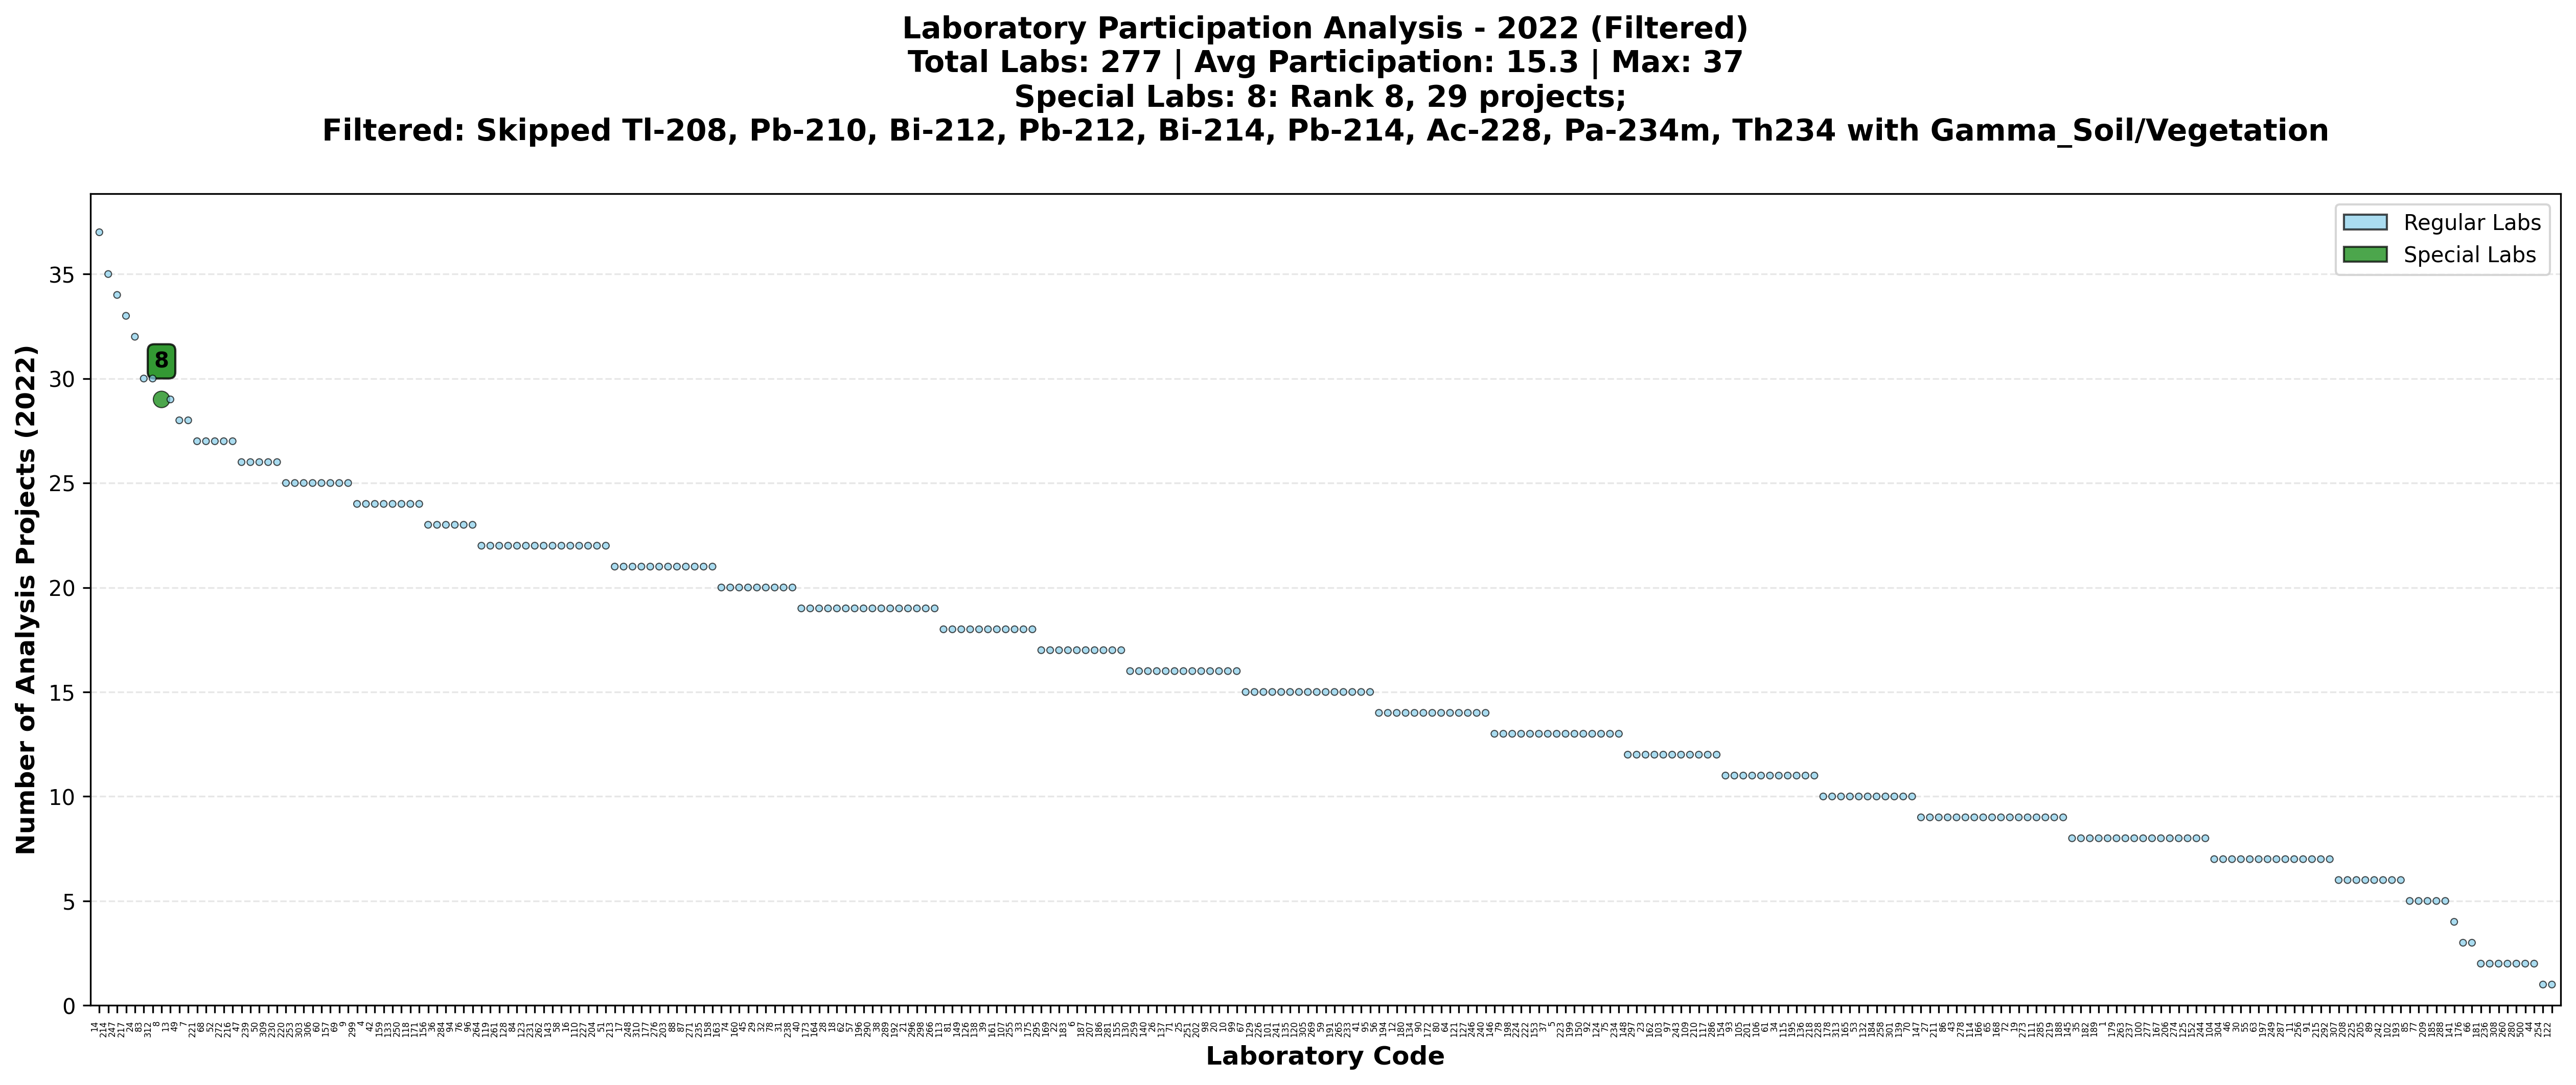

The file beside this chart, header and first rows:
labcode, count_2022, rank_2022, is_special, special_type, x, color, size
14, 37, 1, False, normal, 0, skyblue, 10
214, 35, 2, False, normal, 1, skyblue, 10
247, 34, 3, False, normal, 2, skyblue, 10
217, 33, 4, False, normal, 3, skyblue, 10
24, 32, 5, False, normal, 4, skyblue, 10
83, 30, 6, False, normal, 5, skyblue, 10
312, 30, 6, False, normal, 6, skyblue, 10
8, 29, 8, True, year_special, 7, green, 60
13, 29, 8, False, normal, 8, skyblue, 10
49, 28, 10, False, normal, 9, skyblue, 10
7, 28, 10, False, normal, 10, skyblue, 10
221, 27, 12, False, normal, 11, skyblue, 10
68, 27, 12, False, normal, 12, skyblue, 10
52, 27, 12, False, normal, 13, skyblue, 10
272, 27, 12, False, normal, 14, skyblue, 10
216, 27, 12, False, normal, 15, skyblue, 10
47, 26, 17, False, normal, 16, skyblue, 10
239, 26, 17, False, normal, 17, skyblue, 10
50, 26, 17, False, normal, 18, skyblue, 10
309, 26, 17, False, normal, 19, skyblue, 10
230, 26, 17, False, normal, 20, skyblue, 10
220, 25, 22, False, normal, 21, skyblue, 10
253, 25, 22, False, normal, 22, skyblue, 10
303, 25, 22, False, normal, 23, skyblue, 10
306, 25, 22, False, normal, 24, skyblue, 10
60, 25, 22, False, normal, 25, skyblue, 10
157, 25, 22, False, normal, 26, skyblue, 10
69, 25, 22, False, normal, 27, skyblue, 10
9, 25, 22, False, normal, 28, skyblue, 10
299, 24, 30, False, normal, 29, skyblue, 10
4, 24, 30, False, normal, 30, skyblue, 10
42, 24, 30, False, normal, 31, skyblue, 10
159, 24, 30, False, normal, 32, skyblue, 10
133, 24, 30, False, normal, 33, skyblue, 10
250, 24, 30, False, normal, 34, skyblue, 10
118, 24, 30, False, normal, 35, skyblue, 10
171, 24, 30, False, normal, 36, skyblue, 10
156, 23, 38, False, normal, 37, skyblue, 10
36, 23, 38, False, normal, 38, skyblue, 10
284, 23, 38, False, normal, 39, skyblue, 10
94, 23, 38, False, normal, 40, skyblue, 10
76, 23, 38, False, normal, 41, skyblue, 10
96, 23, 38, False, normal, 42, skyblue, 10
264, 22, 44, False, normal, 43, skyblue, 10
119, 22, 44, False, normal, 44, skyblue, 10
261, 22, 44, False, normal, 45, skyblue, 10
128, 22, 44, False, normal, 46, skyblue, 10
84, 22, 44, False, normal, 47, skyblue, 10
123, 22, 44, False, normal, 48, skyblue, 10
231, 22, 44, False, normal, 49, skyblue, 10
262, 22, 44, False, normal, 50, skyblue, 10
143, 22, 44, False, normal, 51, skyblue, 10
58, 22, 44, False, normal, 52, skyblue, 10
16, 22, 44, False, normal, 53, skyblue, 10
110, 22, 44, False, normal, 54, skyblue, 10
227, 22, 44, False, normal, 55, skyblue, 10
204, 22, 44, False, normal, 56, skyblue, 10
51, 22, 44, False, normal, 57, skyblue, 10
213, 21, 59, False, normal, 58, skyblue, 10
17, 21, 59, False, normal, 59, skyblue, 10
... 217 more rows
